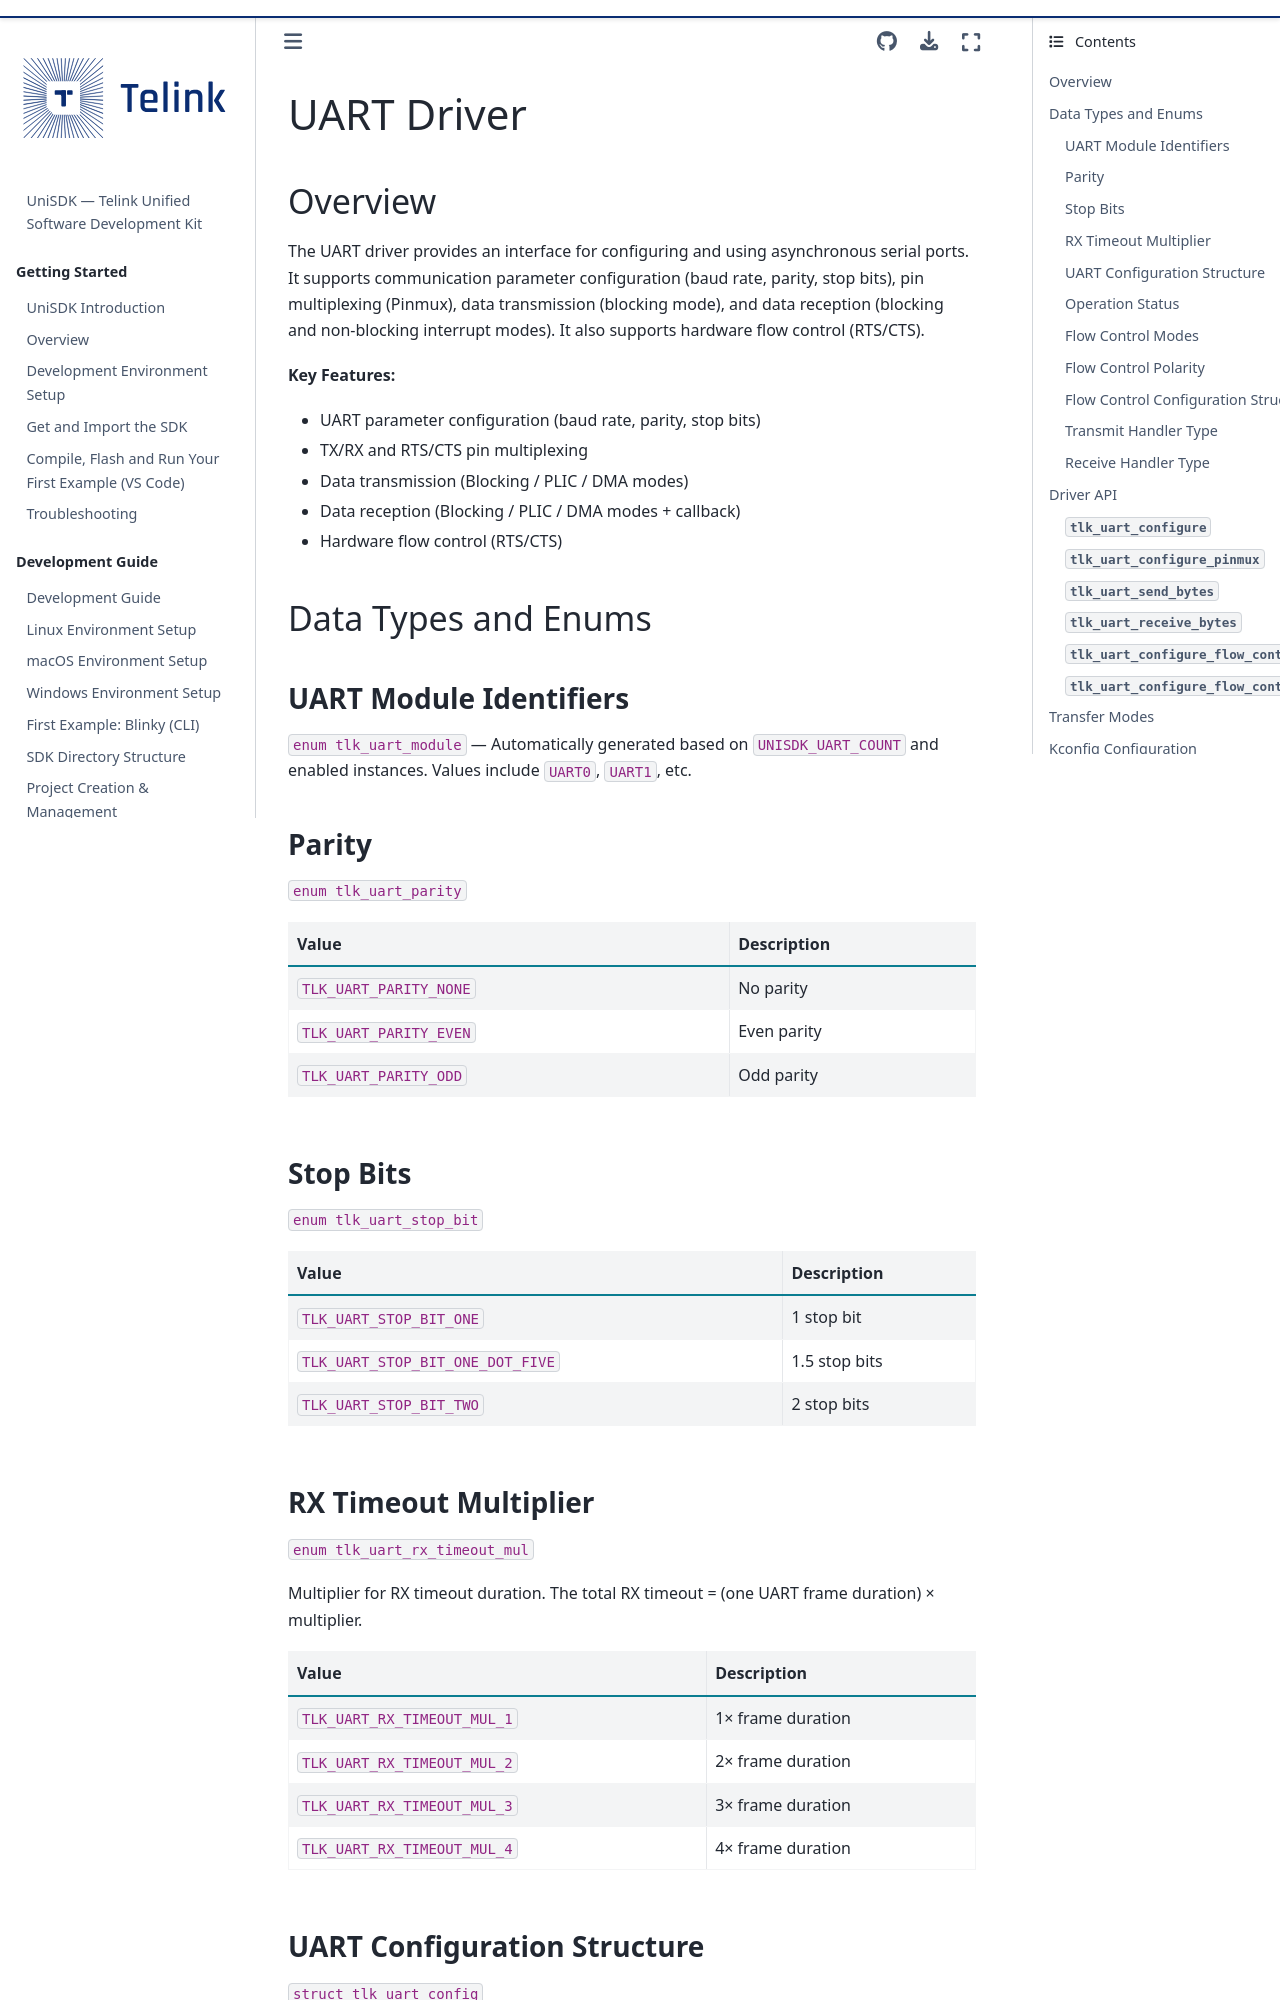

repository: telink-semi/unisdk-doc · page: en/0.4.0/peripherals/uart.html · generator: sphinx

---
title: UART Driver
status: STABLE
---

# UART Driver

## Overview

The UART driver provides an interface for configuring and using asynchronous serial ports. It supports communication parameter configuration (baud rate, parity, stop bits), pin multiplexing (Pinmux), data transmission (blocking mode), and data reception (blocking and non-blocking interrupt modes). It also supports hardware flow control (RTS/CTS).

**Key Features:**

- UART parameter configuration (baud rate, parity, stop bits)
- TX/RX and RTS/CTS pin multiplexing
- Data transmission (Blocking / PLIC / DMA modes)
- Data reception (Blocking / PLIC / DMA modes + callback)
- Hardware flow control (RTS/CTS)

## Data Types and Enums

### UART Module Identifiers

`enum tlk_uart_module` — Automatically generated based on `UNISDK_UART_COUNT` and enabled instances. Values include `UART0`, `UART1`, etc.

### Parity

`enum tlk_uart_parity`

| Value | Description |
|---|------|
| `TLK_UART_PARITY_NONE` | No parity |
| `TLK_UART_PARITY_EVEN` | Even parity |
| `TLK_UART_PARITY_ODD` | Odd parity |

### Stop Bits

`enum tlk_uart_stop_bit`

| Value | Description |
|---|------|
| `TLK_UART_STOP_BIT_ONE` | 1 stop bit |
| `TLK_UART_STOP_BIT_ONE_DOT_FIVE` | 1.5 stop bits |
| `TLK_UART_STOP_BIT_TWO` | 2 stop bits |

### RX Timeout Multiplier

`enum tlk_uart_rx_timeout_mul`

Multiplier for RX timeout duration. The total RX timeout = (one UART frame duration) × multiplier.

| Value | Description |
|---|------|
| `TLK_UART_RX_TIMEOUT_MUL_1` | 1× frame duration |
| `TLK_UART_RX_TIMEOUT_MUL_2` | 2× frame duration |
| `TLK_UART_RX_TIMEOUT_MUL_3` | 3× frame duration |
| `TLK_UART_RX_TIMEOUT_MUL_4` | 4× frame duration |
